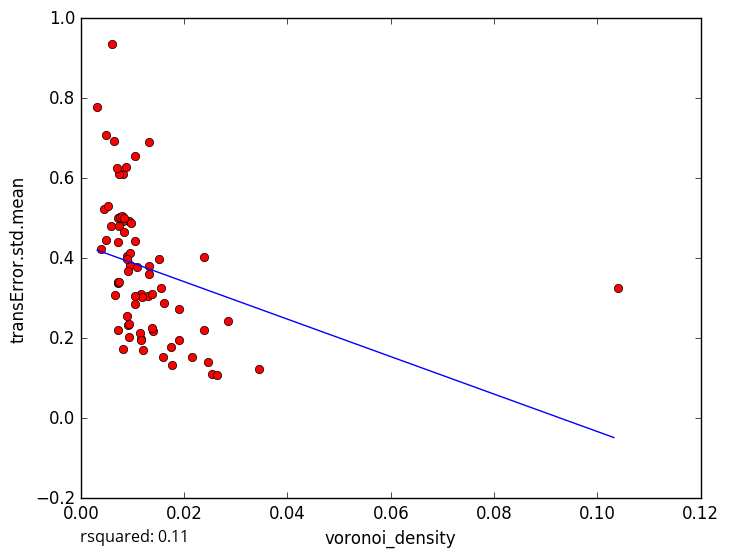

The data file committed next to this chart (first rows):
voronoi_density, transError.std.mean
0.003184, 0.7788
0.004404, 0.5224
0.008088, 0.6113
0.009557, 0.3834
0.01169, 0.1984
0.03446, 0.1227
0.02151, 0.1538
0.009251, 0.4923
0.005192, 0.5318
0.007228, 0.4405
0.01295, 0.306
0.0177, 0.1333
0.01905, 0.1947
0.02531, 0.1104
0.02469, 0.1398
0.01739, 0.1783
0.02381, 0.2198
0.02857, 0.2434
0.009042, 0.2561
0.007137, 0.3385
0.007402, 0.6106
0.01315, 0.3599
0.004845, 0.7082
0.008669, 0.6281
0.01045, 0.4431
0.005952, 0.9366
0.01511, 0.3988
0.01316, 0.6906
0.02381, 0.4043
0.008129, 0.4931
0.00905, 0.2329
0.007215, 0.2217
0.007192, 0.3415
0.01053, 0.6567
0.004009, 0.4235
0.004805, 0.4465
0.006711, 0.3069
0.005829, 0.4807
0.02632, 0.1082
0.009389, 0.2364
0.008923, 0.4051
0.01905, 0.2736
0.00643, 0.694
0.007402, 0.481
0.0155, 0.3265
0.009524, 0.4143
0.007246, 0.5005
0.006977, 0.6258
0.01086, 0.3793
0.009768, 0.487
0.01163, 0.3097
0.007651, 0.5038
0.01399, 0.2181
0.01141, 0.2138
0.01379, 0.3104
0.007692, 0.5021
0.01183, 0.3025
0.00845, 0.4646
0.01322, 0.3795
0.01058, 0.2864
... 18 more rows
